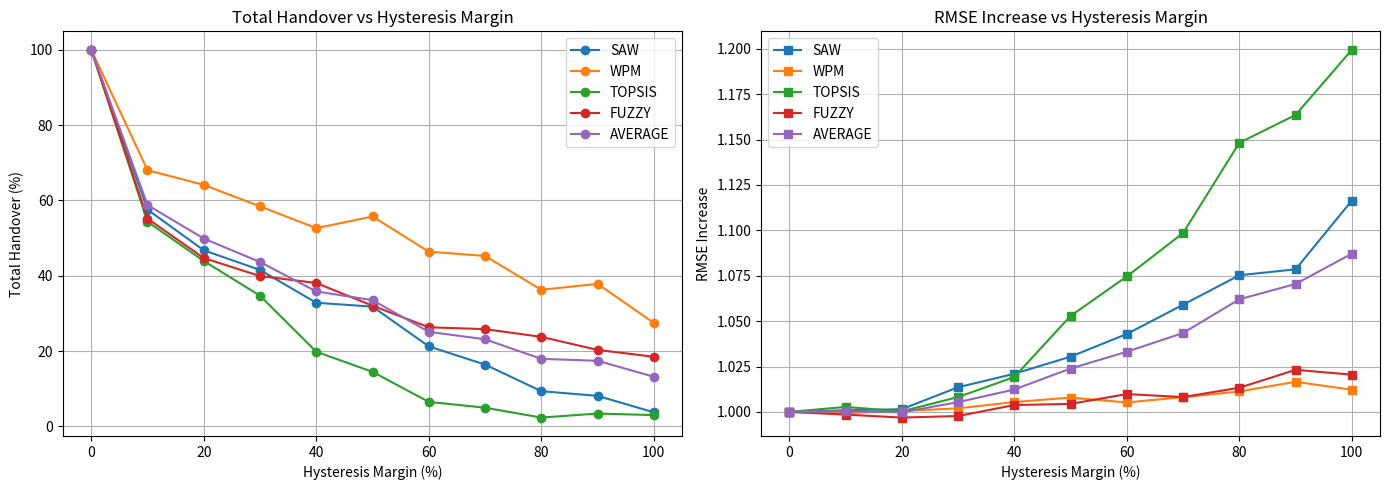

This chart was generated by the following Python code:
import matplotlib.pyplot as plt

algorithms = ['SAW', 'WPM', 'TOPSIS', 'FUZZY', 'AVERAGE']

hysteresis_values = {
    'SAW': [0, 10, 20, 30, 40, 50, 60, 70, 80, 90, 100],
    'WPM': [0, 10, 20, 30, 40, 50, 60, 70, 80, 90, 100],
    'TOPSIS': [0, 10, 20, 30, 40, 50, 60, 70, 80, 90, 100],
    'FUZZY': [0, 10, 20, 30, 40, 50, 60, 70, 80, 90, 100],
    'AVERAGE': [0, 10, 20, 30, 40, 50, 60, 70, 80, 90, 100]
}

saw_rmse_values = [1, 1.000903655, 1.001493858, 1.013572733, 1.02100702, 1.030440808, 1.042932799, 1.05906268, 1.075295881, 1.078541689, 1.116444137]
wpm_rmse_values = [1, 0.9993097966, 1.000539815, 1.001984227, 1.005430751, 1.007903668, 1.005224549, 1.008109877, 1.011269684, 1.016595292, 1.012203366]
topsis_rmse_values = [1, 1.002751154, 1.000315037, 1.008186614, 1.019218266, 1.052851661, 1.074618404, 1.09854885, 1.148252531, 1.163597531, 1.199511881]
fuzzy_rmse_values = [1, 0.9985331117, 0.9968852346, 0.9977360982, 1.003781216, 1.004419677, 1.00984106, 1.008176323, 1.013320703, 1.023192436, 1.020516514]
average_rmse_values = []
for i in range(11):
    average_rmse_values.append((saw_rmse_values[i]+wpm_rmse_values[i]+topsis_rmse_values[i]+fuzzy_rmse_values[i])/4)

rmse_increase = {
    'SAW': saw_rmse_values,
    'WPM': wpm_rmse_values,
    'TOPSIS': topsis_rmse_values,
    'FUZZY': fuzzy_rmse_values,
    'AVERAGE': average_rmse_values
}

saw_vh_reduction = [x * 100 for x in [1, 0.5756097561, 0.4675925926, 0.4153846154, 0.3282828283, 0.3179487179, 0.2125603865, 0.1642512077, 0.09359605911, 0.08108108108, 0.0375]]
wpm_vh_reduction = [x * 100 for x in [1, 0.6802030457, 0.6413043478, 0.5841584158, 0.5263157895, 0.5572916667, 0.4639175258, 0.4526315789, 0.3626943005, 0.3785310734, 0.2747747748]]
topsis_vh_reduction = [x * 100 for x in [1, 0.5433789954, 0.4392523364, 0.3470319635, 0.1982758621, 0.1449275362, 0.06511627907, 0.04979253112, 0.0234741784, 0.03414634146, 0.03004291845]]
fuzzy_vh_reduction = [x * 100 for x in [1, 0.5517241379, 0.4470588235, 0.3992395437, 0.3807531381, 0.3204633205, 0.2631578947, 0.258302583, 0.2377358491, 0.203125, 0.1849056604]]
average_vh_reduction = []
for i in range(11):
    average_vh_reduction.append((saw_vh_reduction[i]+wpm_vh_reduction[i]+topsis_vh_reduction[i]+fuzzy_vh_reduction[i])/4)

handover_reduction = {
    'SAW': saw_vh_reduction,
    'WPM': wpm_vh_reduction,
    'TOPSIS': topsis_vh_reduction,
    'FUZZY': fuzzy_vh_reduction,
    'AVERAGE': average_vh_reduction
}
    

fig, axes = plt.subplots(1, 2, figsize=(14, 5), sharex=True)

# First Graph: Total Handover
for algo in algorithms:
    axes[0].plot(hysteresis_values[algo], handover_reduction[algo], marker='o', label=algo)
axes[0].set_title('Total Handover vs Hysteresis Margin')
axes[0].set_xlabel('Hysteresis Margin (%)')
axes[0].set_ylabel('Total Handover (%)')
axes[0].grid(True)
axes[0].legend()

# Second Graph: RMSE Increase
for algo in algorithms:
    axes[1].plot(hysteresis_values[algo], rmse_increase[algo], marker='s', label=algo)
axes[1].set_title('RMSE Increase vs Hysteresis Margin')
axes[1].set_xlabel('Hysteresis Margin (%)')
axes[1].set_ylabel('RMSE Increase')
axes[1].grid(True)
axes[1].legend()

plt.tight_layout()
plt.show()
